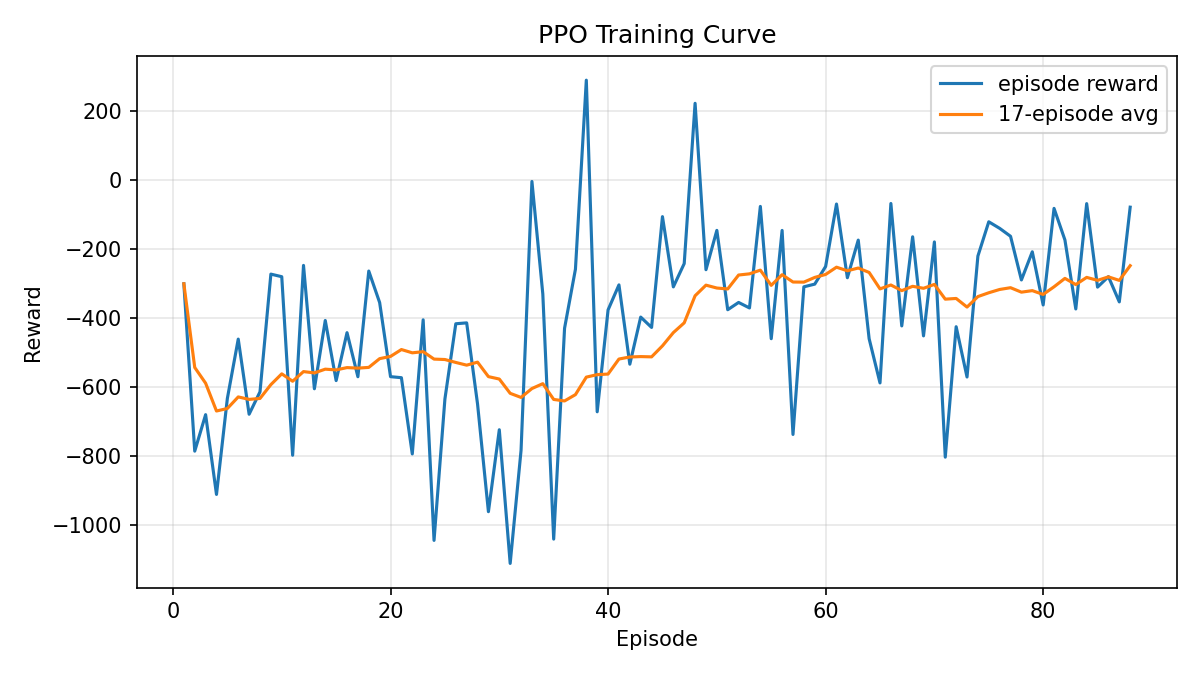

The data file committed next to this chart (first rows):
episode, reward, moving_average_reward, moving_average_window
1, -300.8, -300.8, 17
2, -786.8, -543.8, 17
3, -680.8, -589.5, 17
4, -912.5, -670.2, 17
5, -633.6, -662.9, 17
6, -461.5, -629.3, 17
7, -679.6, -636.5, 17
8, -614.5, -633.8, 17
9, -272.8, -593.7, 17
10, -280.3, -562.3, 17
11, -798.7, -583.8, 17
12, -247.5, -555.8, 17
13, -605.7, -559.6, 17
14, -407.4, -548.8, 17
15, -581.9, -551, 17
16, -442.8, -544.2, 17
17, -570.8, -545.8, 17
18, -263.9, -543.6, 17
19, -355.5, -518.2, 17
20, -570.5, -511.7, 17
21, -573.5, -491.8, 17
22, -794.9, -501.3, 17
23, -405.5, -498, 17
24, -1046, -519.5, 17
25, -635.4, -520.8, 17
26, -416.9, -529.2, 17
27, -414.4, -537.1, 17
28, -649.8, -528.4, 17
29, -962.6, -570.4, 17
30, -724.6, -577.4, 17
31, -1113, -618.9, 17
32, -784.4, -630.8, 17
33, -3.784, -605, 17
34, -330.4, -590.9, 17
35, -1042, -636.7, 17
36, -429.9, -641, 17
37, -258.5, -622.7, 17
38, 290.3, -571.9, 17
39, -672.5, -564.7, 17
40, -376.7, -563, 17
41, -304.1, -519.3, 17
42, -534.3, -513.4, 17
43, -397.5, -512.2, 17
44, -427.6, -513, 17
45, -105.9, -481, 17
46, -309.8, -442.6, 17
47, -242.2, -414.3, 17
48, 223.2, -335.7, 17
49, -260, -304.8, 17
50, -145.8, -313.2, 17
51, -376.2, -315.9, 17
52, -355.1, -275.5, 17
53, -371, -272, 17
54, -76.22, -261.3, 17
55, -460.3, -305.4, 17
56, -145.9, -274.5, 17
57, -738.3, -295.7, 17
58, -309.7, -296.1, 17
59, -301.9, -282.4, 17
60, -250.6, -273.7, 17
... 28 more rows
